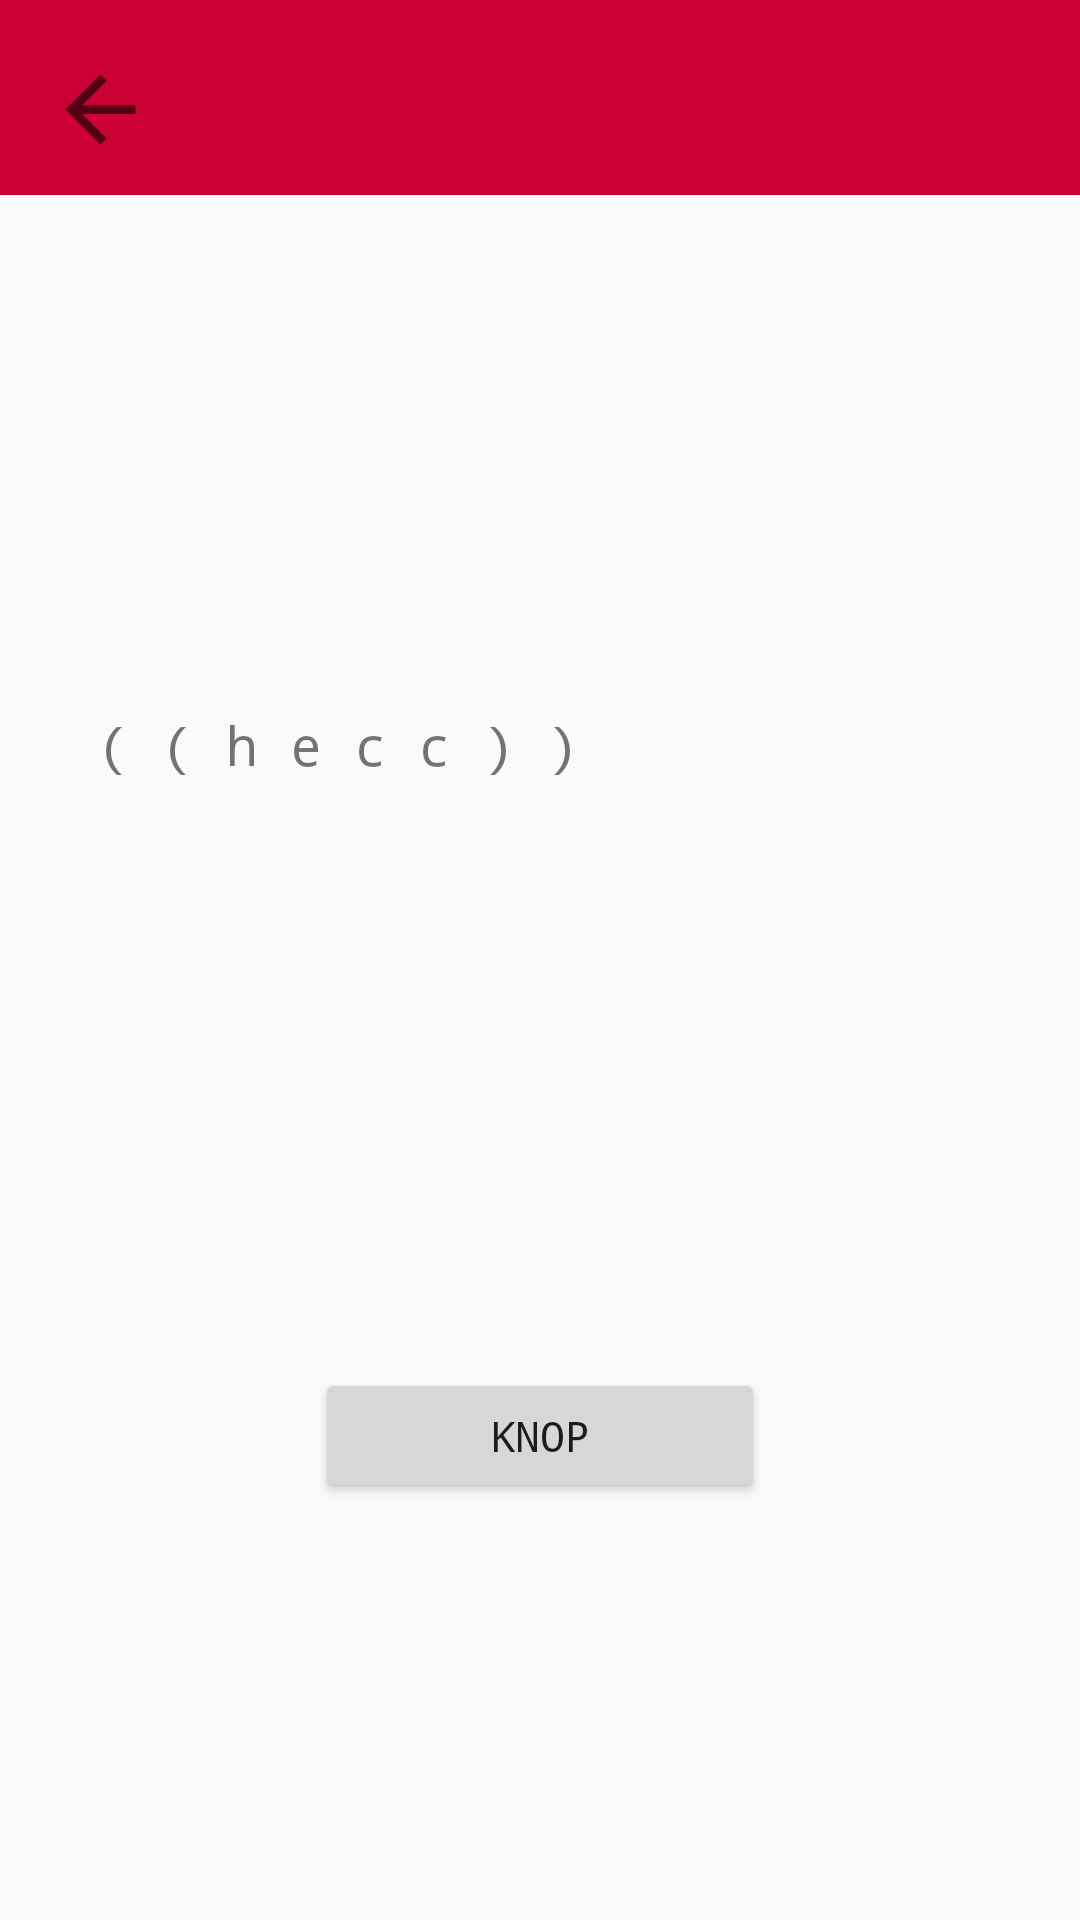

Write the Android layout XML for this screen, with the resource values it uses.
<!-- AndroidManifest.xml: application theme AppTheme -->
<!-- res/layout/fragment_qr_reader.xml -->
<?xml version="1.0" encoding="utf-8"?>
<androidx.constraintlayout.widget.ConstraintLayout xmlns:android="http://schemas.android.com/apk/res/android"
    xmlns:app="http://schemas.android.com/apk/res-auto"
    xmlns:tools="http://schemas.android.com/tools"
    android:id="@+id/qrReaderContainer"
    android:layout_width="match_parent"
    android:layout_height="match_parent"
    tools:context=".Fragments.qrReaderFragment">

    <LinearLayout
        android:id="@+id/linearLayout"
        android:layout_width="0dp"
        android:layout_height="65dp"
        android:background="#CC0133"
        android:clickable="false"
        android:longClickable="false"
        android:orientation="horizontal"
        android:visibility="visible"
        app:layout_constrainedHeight="true"
        app:layout_constrainedWidth="true"
        app:layout_constraintEnd_toEndOf="parent"
        app:layout_constraintHorizontal_chainStyle="spread"
        app:layout_constraintStart_toStartOf="parent"
        app:layout_constraintTop_toTopOf="parent"
        app:layout_constraintWidth_default="spread"
        app:layout_constraintWidth_max="wrap"/>

    <ImageView
        android:id="@+id/pijltje"
        android:layout_width="35dp"
        android:layout_height="35dp"
        android:layout_marginStart="16dp"
        android:layout_marginLeft="16dp"
        android:layout_marginTop="16dp"
        android:layout_marginEnd="8dp"
        android:layout_marginRight="8dp"
        android:layout_marginBottom="8dp"
        android:layout_weight="1"
        app:layout_constraintBottom_toBottomOf="@+id/linearLayout"
        app:layout_constraintEnd_toEndOf="@+id/linearLayout"
        app:layout_constraintHorizontal_bias="0.0"
        app:layout_constraintStart_toStartOf="parent"
        app:layout_constraintTop_toTopOf="parent"
        app:srcCompat="?attr/actionModeCloseDrawable"/>

    <Button
        android:id="@+id/knopj"
        android:layout_width="0dp"
        android:layout_height="45dp"
        android:layout_marginStart="105dp"
        android:layout_marginLeft="105dp"
        android:layout_marginTop="456dp"
        android:layout_marginEnd="105dp"
        android:layout_marginRight="105dp"
        android:text="knop"
        android:typeface="monospace"
        app:layout_constraintEnd_toEndOf="parent"
        app:layout_constraintHorizontal_bias="0.5"
        app:layout_constraintStart_toStartOf="parent"
        app:layout_constraintTop_toTopOf="parent"/>

    <TextView
        android:id="@+id/textDing"
        android:layout_width="295dp"
        android:layout_height="140dp"
        android:layout_marginStart="57dp"
        android:layout_marginLeft="57dp"
        android:layout_marginEnd="57dp"
        android:layout_marginRight="57dp"
        android:layout_marginBottom="80dp"
        android:text="( ( h e c c ) )"
        android:textSize="18sp"
        android:typeface="monospace"
        app:layout_constraintBottom_toTopOf="@+id/knopj"
        app:layout_constraintEnd_toEndOf="parent"
        app:layout_constraintStart_toStartOf="parent"/>

    

</androidx.constraintlayout.widget.ConstraintLayout>
<!-- resources referenced by this layout -->
<resources>
  <style name="AppTheme" parent="Theme.AppCompat.Light.DarkActionBar">
          
          <item name="colorPrimary">#CC0133</item>
          <item name="colorPrimaryDark">#CC0133</item>
          <item name="colorAccent">#CC0133</item>
      </style>
</resources>
